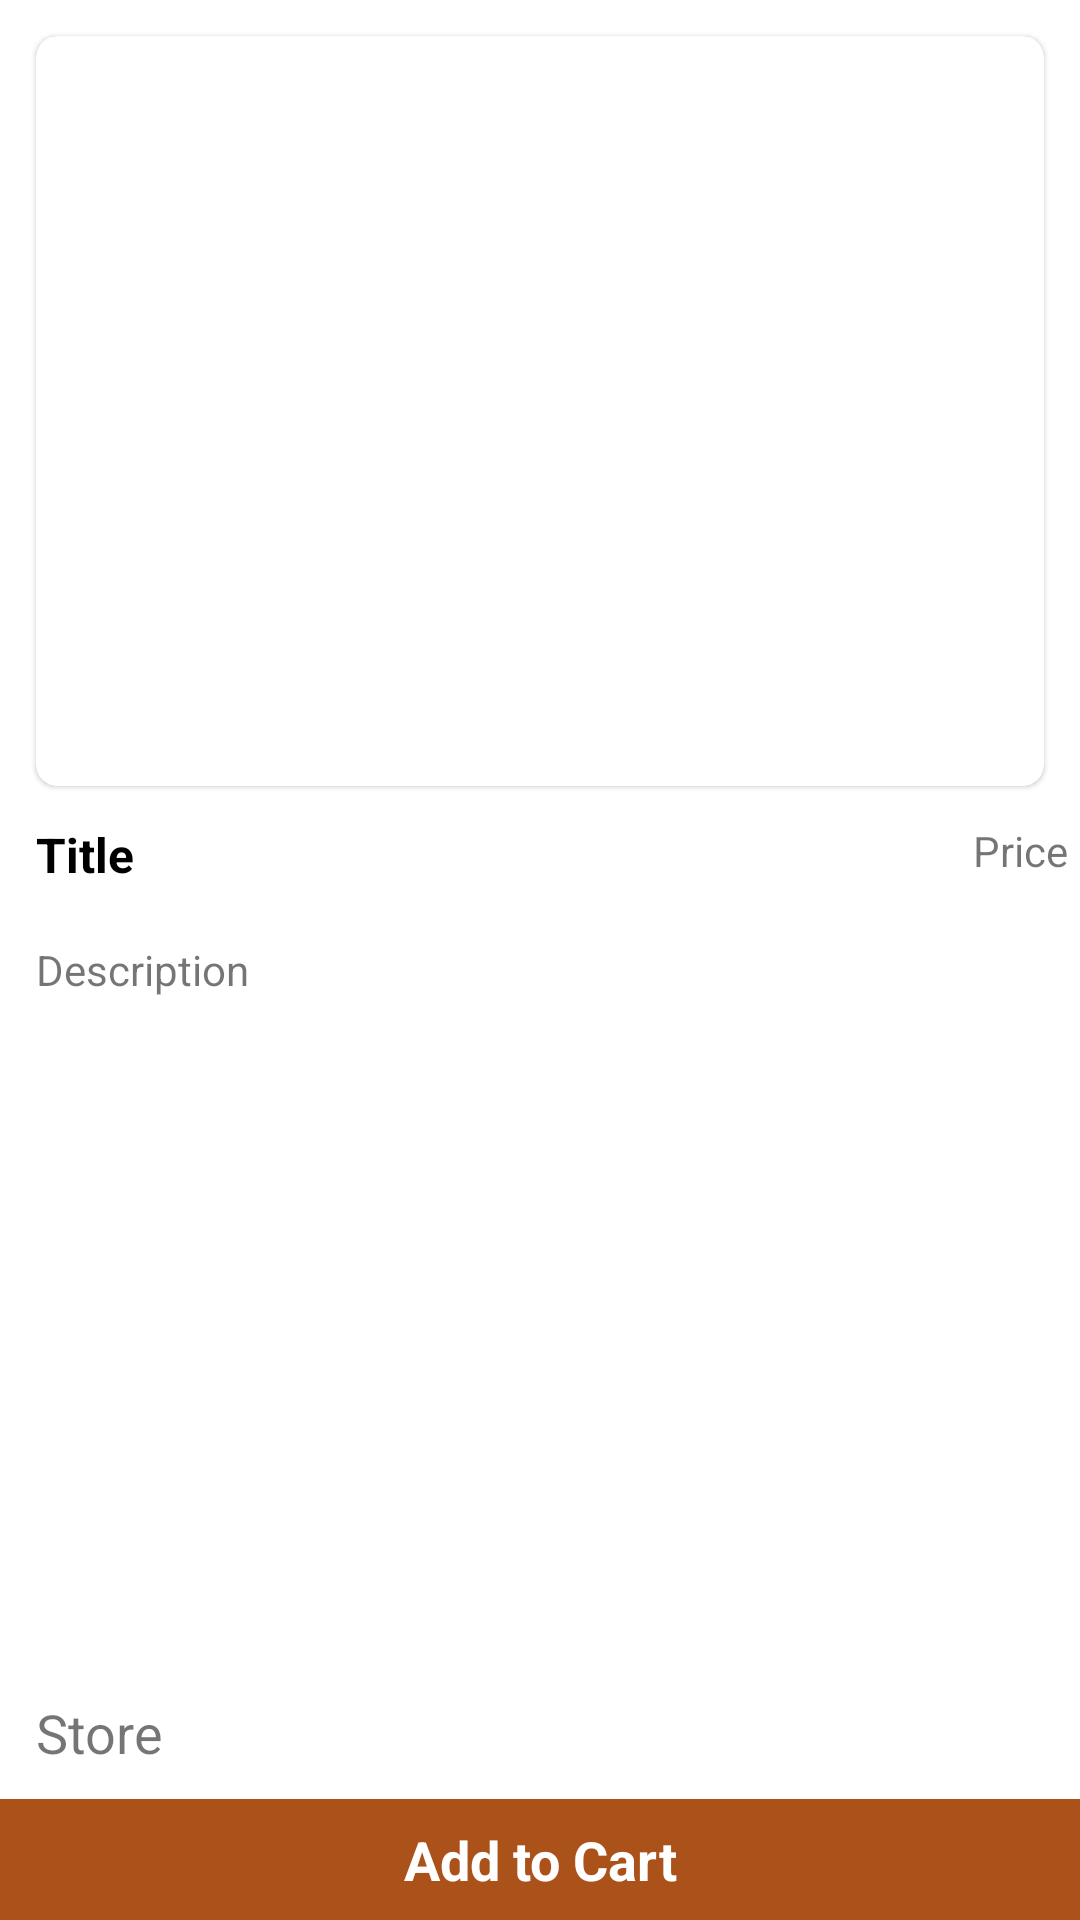

Reconstruct the res/layout file that produces this screen, plus the resources it refers to.
<!-- AndroidManifest.xml: application theme Theme.Adutucart -->
<!-- res/layout/activity_product_details.xml -->
<?xml version="1.0" encoding="utf-8"?>
<androidx.constraintlayout.widget.ConstraintLayout xmlns:android="http://schemas.android.com/apk/res/android"
    xmlns:app="http://schemas.android.com/apk/res-auto"
    xmlns:tools="http://schemas.android.com/tools"
    android:layout_width="match_parent"
    android:layout_height="match_parent"
    tools:context=".activity.ProductDetailsActivity">

    <com.google.android.material.card.MaterialCardView
        android:id="@+id/materialCardView"
        android:layout_width="match_parent"
        android:layout_height="250dp"
        android:layout_margin="12dp"
        app:cardCornerRadius="7dp"
        app:layout_constraintEnd_toEndOf="parent"
        app:layout_constraintStart_toStartOf="parent"
        app:layout_constraintTop_toTopOf="parent">

        <com.denzcoskun.imageslider.ImageSlider
            android:id="@+id/image_slider"
            android:layout_width="wrap_content"
            android:layout_height="0dp"
            app:iss_auto_cycle="true"
            app:iss_delay="0"
            app:iss_period="1000" />

    </com.google.android.material.card.MaterialCardView>

    <TextView
        android:id="@+id/textView8"
        android:layout_width="0dp"
        android:layout_height="wrap_content"
        android:layout_marginStart="12dp"
        android:layout_marginEnd="12dp"
        android:layout_marginTop="12dp"
        android:textColor="@color/black"
        android:textSize="16sp"
        android:textStyle="bold"
        android:text="@string/title"
        app:layout_constraintEnd_toStartOf="@+id/textView9"
        app:layout_constraintStart_toStartOf="parent"
        app:layout_constraintTop_toBottomOf="@+id/materialCardView" />

    <TextView
        android:id="@+id/textView9"
        android:layout_width="wrap_content"
        android:layout_height="wrap_content"
        android:layout_marginTop="12dp"
        android:layout_marginEnd="4dp"
        android:text="@string/price"
        app:layout_constraintEnd_toEndOf="parent"
        app:layout_constraintTop_toBottomOf="@+id/materialCardView" />

    <TextView
        android:id="@+id/textView10"
        android:layout_width="0dp"
        android:layout_height="0dp"
        android:layout_marginHorizontal="12dp"
        android:layout_marginTop="18dp"

        android:text="@string/description"
        app:layout_constraintBottom_toTopOf="@+id/textView11"
        app:layout_constraintEnd_toEndOf="parent"
        app:layout_constraintStart_toStartOf="parent"
        app:layout_constraintTop_toBottomOf="@+id/textView8" />

    <TextView
        android:id="@+id/textView11"
        android:layout_width="0dp"
        android:layout_height="wrap_content"
        android:layout_marginTop="12dp"
        android:text="@string/store"
        android:textSize="18sp"
        app:layout_constraintBottom_toTopOf="@+id/textView12"
        app:layout_constraintEnd_toEndOf="parent"
        android:layout_marginHorizontal="12dp"
        app:layout_constraintStart_toStartOf="parent"
        android:layout_marginBottom="10dp"
         />

    <TextView
        android:id="@+id/textView12"
        android:layout_width="0dp"
        android:layout_height="wrap_content"
        android:text="@string/add_to_cart"
        android:background="@color/colorPrimary"
        android:padding="8dp"
        android:textSize="18sp"
        android:textStyle="bold"
        android:gravity="center"
        android:textColor="@color/white"
        app:layout_constraintBottom_toBottomOf="parent"
        app:layout_constraintEnd_toEndOf="parent"
        app:layout_constraintStart_toStartOf="parent" />

</androidx.constraintlayout.widget.ConstraintLayout>
<!-- resources referenced by this layout -->
<resources>
  <color name="black">#FF000000</color>
  <color name="colorPrimary">#ab521b</color>
      //orange
  <color name="white">#FFFFFFFF</color>
  <string name="add_to_cart">Add to Cart</string>
  <string name="description">Description</string>
  <string name="price">Price</string>
  <string name="store">Store</string>
  <string name="title">Title</string>
  <style name="Theme.Adutucart" parent="Theme.MaterialComponents.DayNight.DarkActionBar">
          
          <item name="colorPrimary">@color/colorPrimary</item>
          <item name="colorPrimaryVariant">@color/colorSecondary</item>
          <item name="colorOnPrimary">@color/white</item>
          
          <item name="colorSecondary">@color/teal_200</item>
          <item name="colorSecondaryVariant">@color/teal_700</item>
          <item name="colorOnSecondary">@color/black</item>
          
          <item name="android:statusBarColor">?attr/colorPrimaryVariant</item>
          
      </style>
  <color name="colorSecondary">#D06224</color>
  <color name="teal_200">#FF03DAC5</color>
  <color name="teal_700">#FF018786</color>
</resources>
